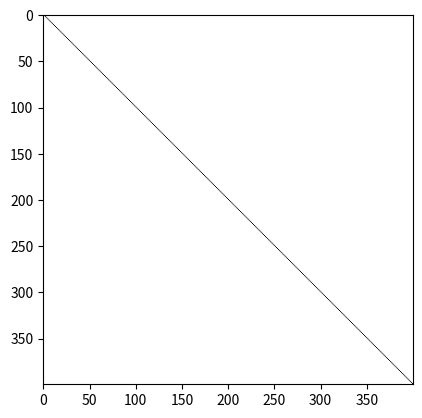

Recreate this plot in Python.
from matplotlib import pyplot as plt
import numpy as np

side = 400

img = np.ones([side, side, 3], dtype = np.uint8)
img[:] = 255

for y in range(0, side):
    for x in range(0, side): 
        if x == y:
            img[y, x] = 0
    
#cv.imshow("Diagonal",img)
plt.imshow(img)
plt.show()
